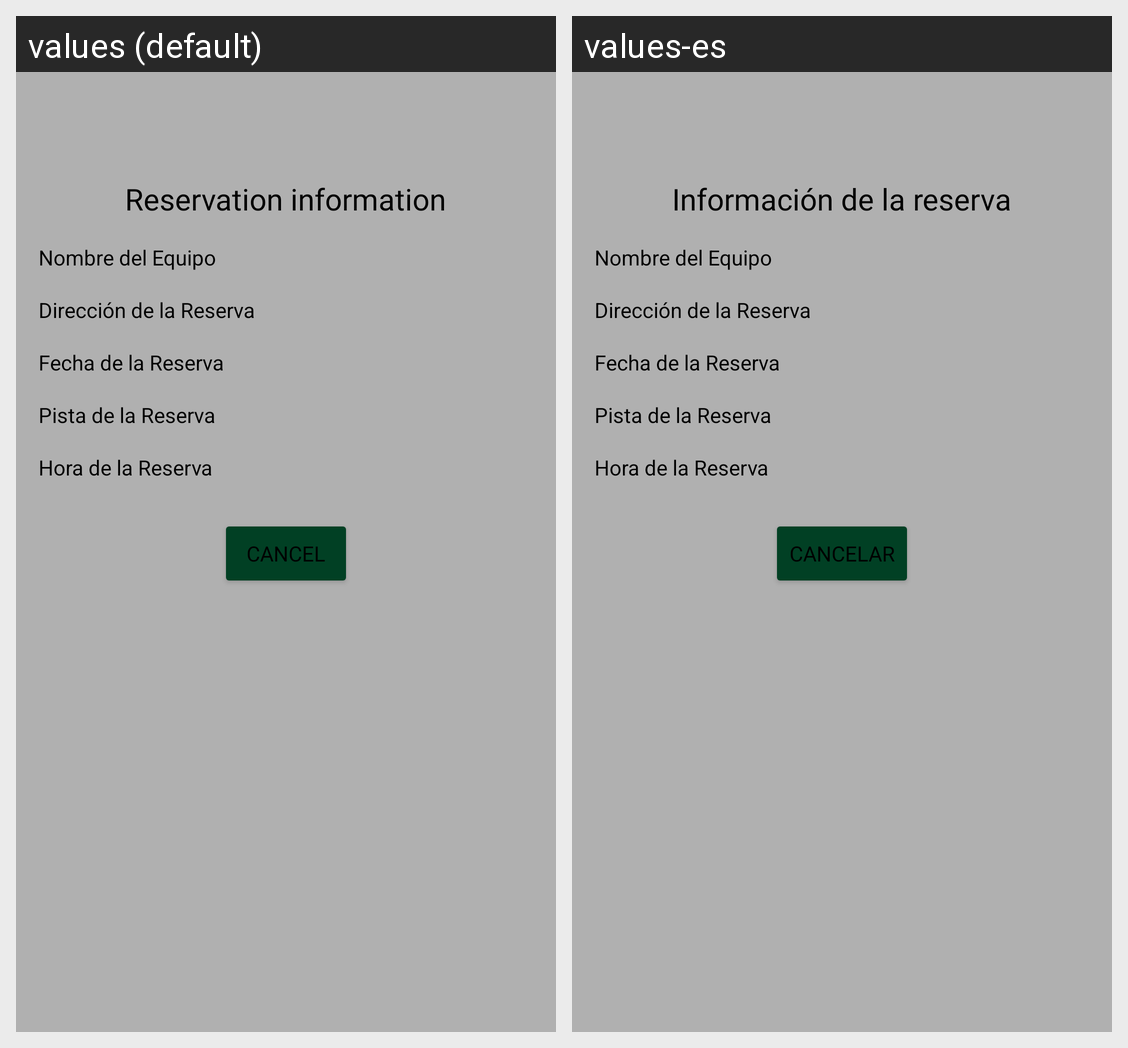

Translations of the strings shown on this Android screen, per locale in the grid:
Android screen res/layout/fragment_cancelar.xml rendered under 2 locales, left to right: values (default), values-es. Device: Nexus 5 (rendered at 1080×1920; each locale shown at half size, 540×960, under a caption strip naming it); theme Theme.Pistaypato.
Strings drawn on this screen, with the default value and each locale's value (text and hints the layout hard-codes, and strings that could not be matched under every locale, appear in the picture but are not listed):

informacion_reserva
  values: Reservation information
  values-es: Información de la reserva

cancelar_button
  values: Cancel
  values-es: Cancelar
